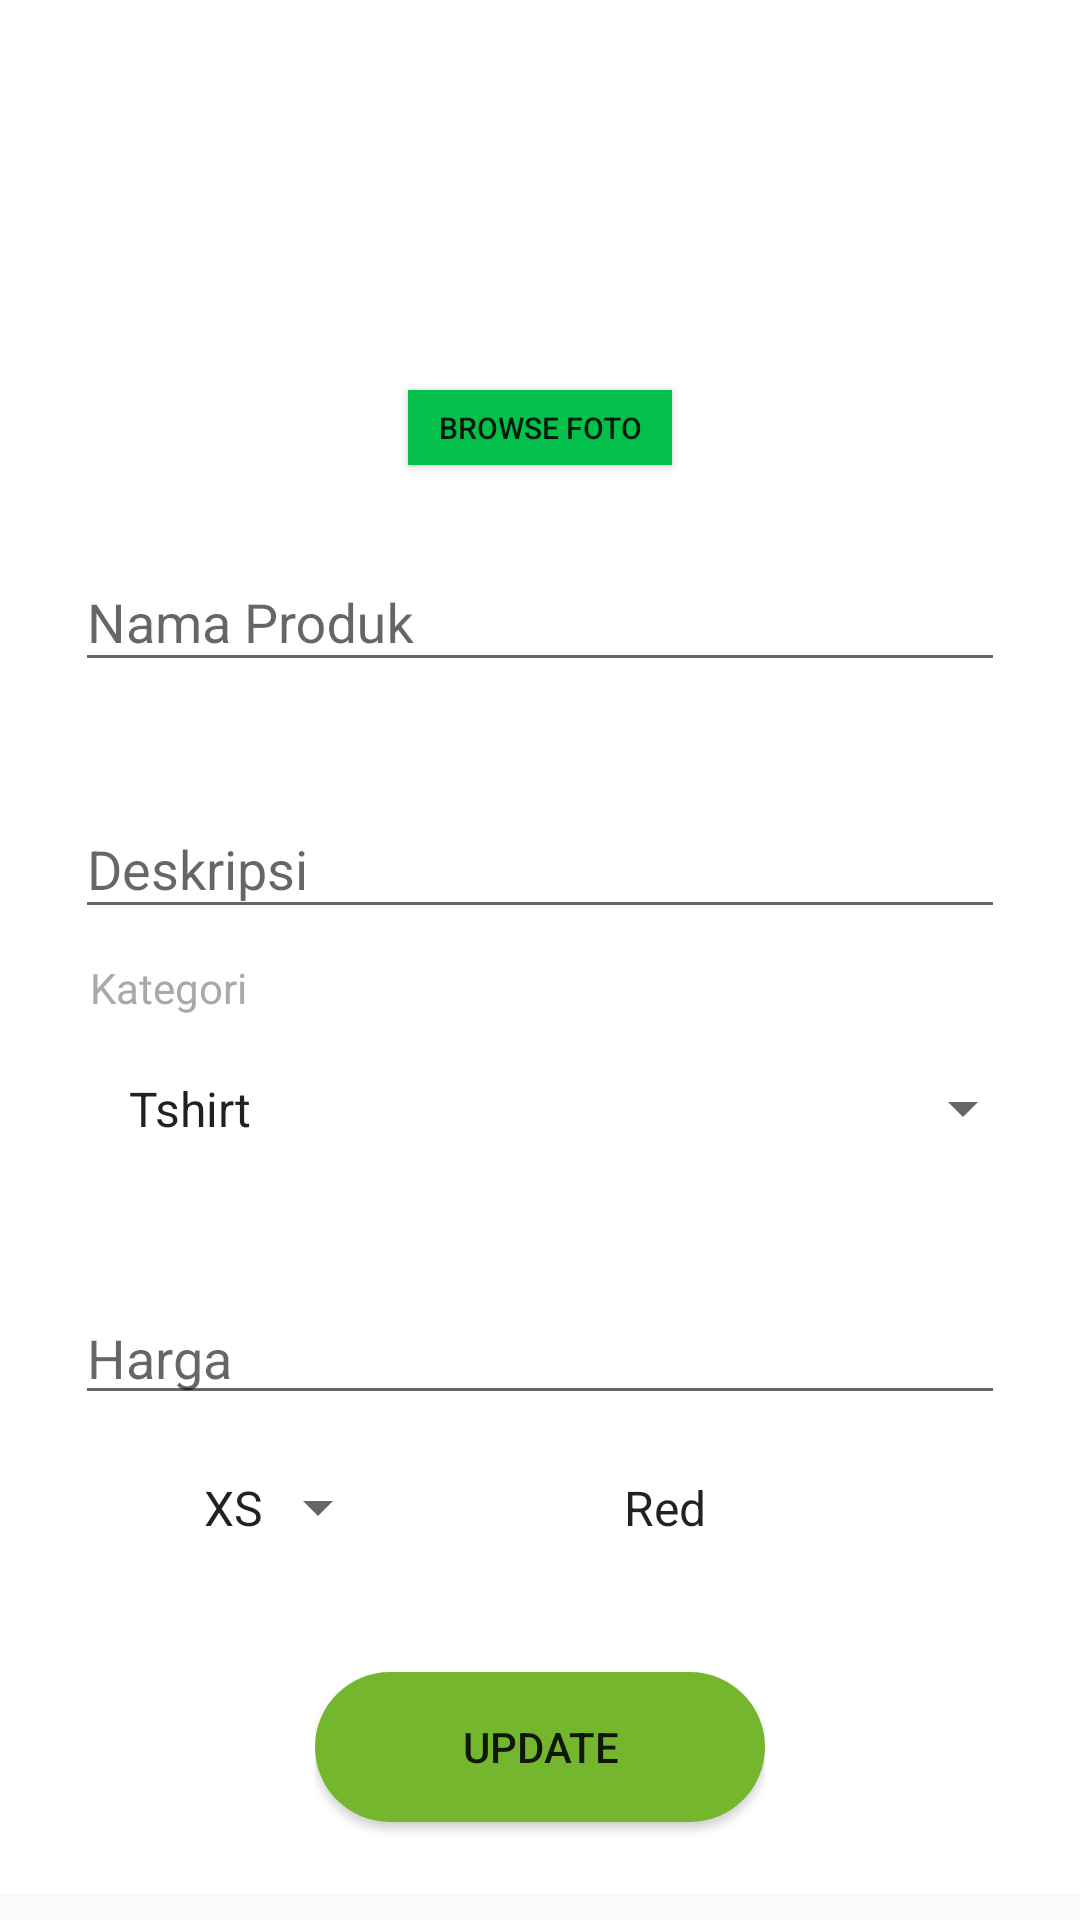

Reconstruct the res/layout file that produces this screen, plus the resources it refers to.
<!-- AndroidManifest.xml: application theme AppTheme.NoActionBar -->
<!-- res/layout/activity_edit_produk.xml -->
<?xml version="1.0" encoding="utf-8"?>
<LinearLayout xmlns:android="http://schemas.android.com/apk/res/android"
    xmlns:app="http://schemas.android.com/apk/res-auto"
    xmlns:tools="http://schemas.android.com/tools"
    android:layout_width="match_parent"
    android:layout_height="match_parent"
    tools:context=".CreateProdukActivity">
    <ScrollView
        android:layout_width="match_parent"
        android:layout_height="match_parent">

        <RelativeLayout
            android:layout_width="match_parent"
            android:layout_height="match_parent"
            android:background="@color/colorPrimaryDark">

            <LinearLayout
                android:layout_width="match_parent"
                android:layout_height="wrap_content"
                android:layout_marginLeft="15dp"
                android:layout_marginTop="10dp"
                android:layout_marginRight="15dp"
                android:background="@color/colorPrimaryDark"
                android:orientation="vertical">

                <ImageView
                    android:id="@+id/edit_produk_viewFoto"
                    android:layout_width="100dp"
                    android:layout_height="100dp"
                    android:layout_alignParentTop="true"
                    android:layout_centerInParent="true"
                    android:layout_marginStart="8dp"
                    android:layout_marginTop="16dp"
                    android:layout_marginEnd="8dp"
                    android:src="@drawable/placeholder"
                    android:layout_gravity="center"/>

                <Button
                    android:id="@+id/edit_produk_btnFoto"
                    android:layout_width="wrap_content"
                    android:layout_height="25dp"
                    android:layout_below="@id/register_viewFoto"
                    android:layout_centerInParent="true"
                    android:layout_marginTop="4dp"
                    android:background="@color/colorSuccess"
                    android:text="browse foto"
                    android:textColor="@color/primary_light"
                    android:textSize="10dp"
                    android:layout_gravity="center"/>

                <android.support.design.widget.TextInputLayout
                    android:layout_width="match_parent"
                    android:layout_height="wrap_content"
                    android:focusable="true"
                    android:focusableInTouchMode="true"
                    android:paddingTop="20dp"
                    android:paddingBottom="10dp"
                    android:text="Nama Produk">

                    <EditText
                        android:id="@+id/edit_produk_namaproduk"
                        android:layout_width="match_parent"
                        android:layout_height="wrap_content"
                        android:layout_marginLeft="10dp"
                        android:layout_marginRight="10dp"
                        android:ems="18"
                        android:hint="Nama Produk"
                        android:inputType="textMultiLine"
                        android:textColor="@color/gray_darker"
                        android:textSize="18sp" />

                </android.support.design.widget.TextInputLayout>

                <android.support.design.widget.TextInputLayout
                    android:layout_width="match_parent"
                    android:layout_height="wrap_content"
                    android:focusable="true"
                    android:focusableInTouchMode="true"
                    android:inputType="textMultiLine"
                    android:paddingTop="20dp"
                    android:paddingBottom="10dp"
                    android:text="Deskripsi">

                    <EditText
                        android:id="@+id/edit_produk_deskripsi"
                        android:layout_width="match_parent"
                        android:layout_height="wrap_content"
                        android:layout_marginLeft="10dp"
                        android:layout_marginRight="10dp"
                        android:ems="18"
                        android:hint="Deskripsi"
                        android:textColor="@color/gray_darker"
                        android:inputType="text"
                        android:textSize="18sp" />

                </android.support.design.widget.TextInputLayout>

                <TextView
                    android:layout_width="wrap_content"
                    android:layout_height="wrap_content"
                    android:text="Kategori"
                    android:layout_marginRight="10dp"
                    android:textColor="@color/gray_darker"
                    android:layout_marginLeft="15dp"/>

                <Spinner
                    android:id="@+id/edit_produk_kategori"
                    android:layout_width="match_parent"
                    android:layout_height="wrap_content"
                    android:entries="@array/kategori"
                    android:padding="20dp">
                </Spinner>

                <android.support.design.widget.TextInputLayout
                    android:layout_width="match_parent"
                    android:layout_height="wrap_content"
                    android:focusable="true"
                    android:focusableInTouchMode="true"
                    android:inputType="textMultiLine"
                    android:paddingTop="20dp"
                    android:paddingBottom="10dp"
                    android:text="Harga"
                    android:textColorHint="@color/colorSuccess"/>

                <EditText
                    android:id="@+id/edit_produk_harga"
                    android:layout_width="match_parent"
                    android:layout_height="wrap_content"
                    android:layout_marginLeft="10dp"
                    android:layout_marginRight="10dp"
                    android:textColor="@color/gray_darker"
                    android:ems="18"
                    android:hint="Harga"
                    android:inputType="number"
                    android:textSize="18sp" />

                <LinearLayout
                    android:layout_width="wrap_content"
                    android:layout_height="wrap_content"
                    android:orientation="horizontal">

                    <Spinner
                        android:id="@+id/edit_produk_size"
                        android:layout_width="90dp"
                        android:layout_height="wrap_content"
                        android:layout_marginRight="25dp"
                        android:layout_marginLeft="25dp"
                        android:entries="@array/size"
                        android:padding="20dp">
                    </Spinner>

                    <Spinner
                        android:id="@+id/edit_produk_colour"
                        android:layout_width="200dp"
                        android:layout_height="wrap_content"
                        android:layout_marginLeft="25dp"
                        android:layout_marginRight="25dp"
                        android:entries="@array/colour"
                        android:padding="20dp">
                    </Spinner>

                </LinearLayout>

                <LinearLayout
                    android:gravity="center"
                    android:layout_gravity="center"
                    android:layout_width="wrap_content"
                    android:layout_height="wrap_content">

                    <Button
                        android:id="@+id/edit_produk_update"
                        android:layout_width="150dp"
                        android:layout_height="50dp"
                        android:background="@drawable/button_rounded_green"

                        android:layout_marginTop="24sp"
                        android:layout_marginBottom="24sp"
                        android:text="Update" />

                </LinearLayout>




            </LinearLayout>

        </RelativeLayout>


    </ScrollView>


</LinearLayout>
<!-- resources referenced by this layout -->
<resources>
  <string-array name="colour">
          <item>Red</item>
          <item>Green</item>
          <item>Blue</item>
          <item>Black</item>
          <item>White</item>
          <item>Grey</item>
          <item>Yellow</item>
          <item>Orange</item>
          <item>Brown</item>
      </string-array>
  <string-array name="kategori">
          <item>Tshirt</item>
          <item>Jersey</item>
          <item>Sweater</item>
          <item>Pants</item>
          <item>Coats</item>
          <item>Undershirt</item>
      </string-array>
  <string-array name="size">
          <item>XS</item>
          <item>S</item>
          <item>M</item>
          <item>L</item>
          <item>XL</item>
          <item>XXL</item>
      </string-array>
  <color name="colorPrimaryDark">#FFFFFF</color>
  <color name="colorSuccess">#03c04a</color>
  <color name="gray_darker">#A9A9A9</color>
  <!-- drawable button_rounded_green (drawable) -->
  <shape xmlns:android="http://schemas.android.com/apk/res/android" android:shape="rectangle">
      <stroke android:width="0dp" android:color="#FF404040" />
      <corners android:radius="40dp" />
      <solid android:color="#74b72e"/>
  </shape>
  <style name="AppTheme.NoActionBar">
          <item name="android:windowLightStatusBar">true</item>
          <item name="windowActionBar">false</item>
          <item name="windowNoTitle">true</item>
      </style>
</resources>
